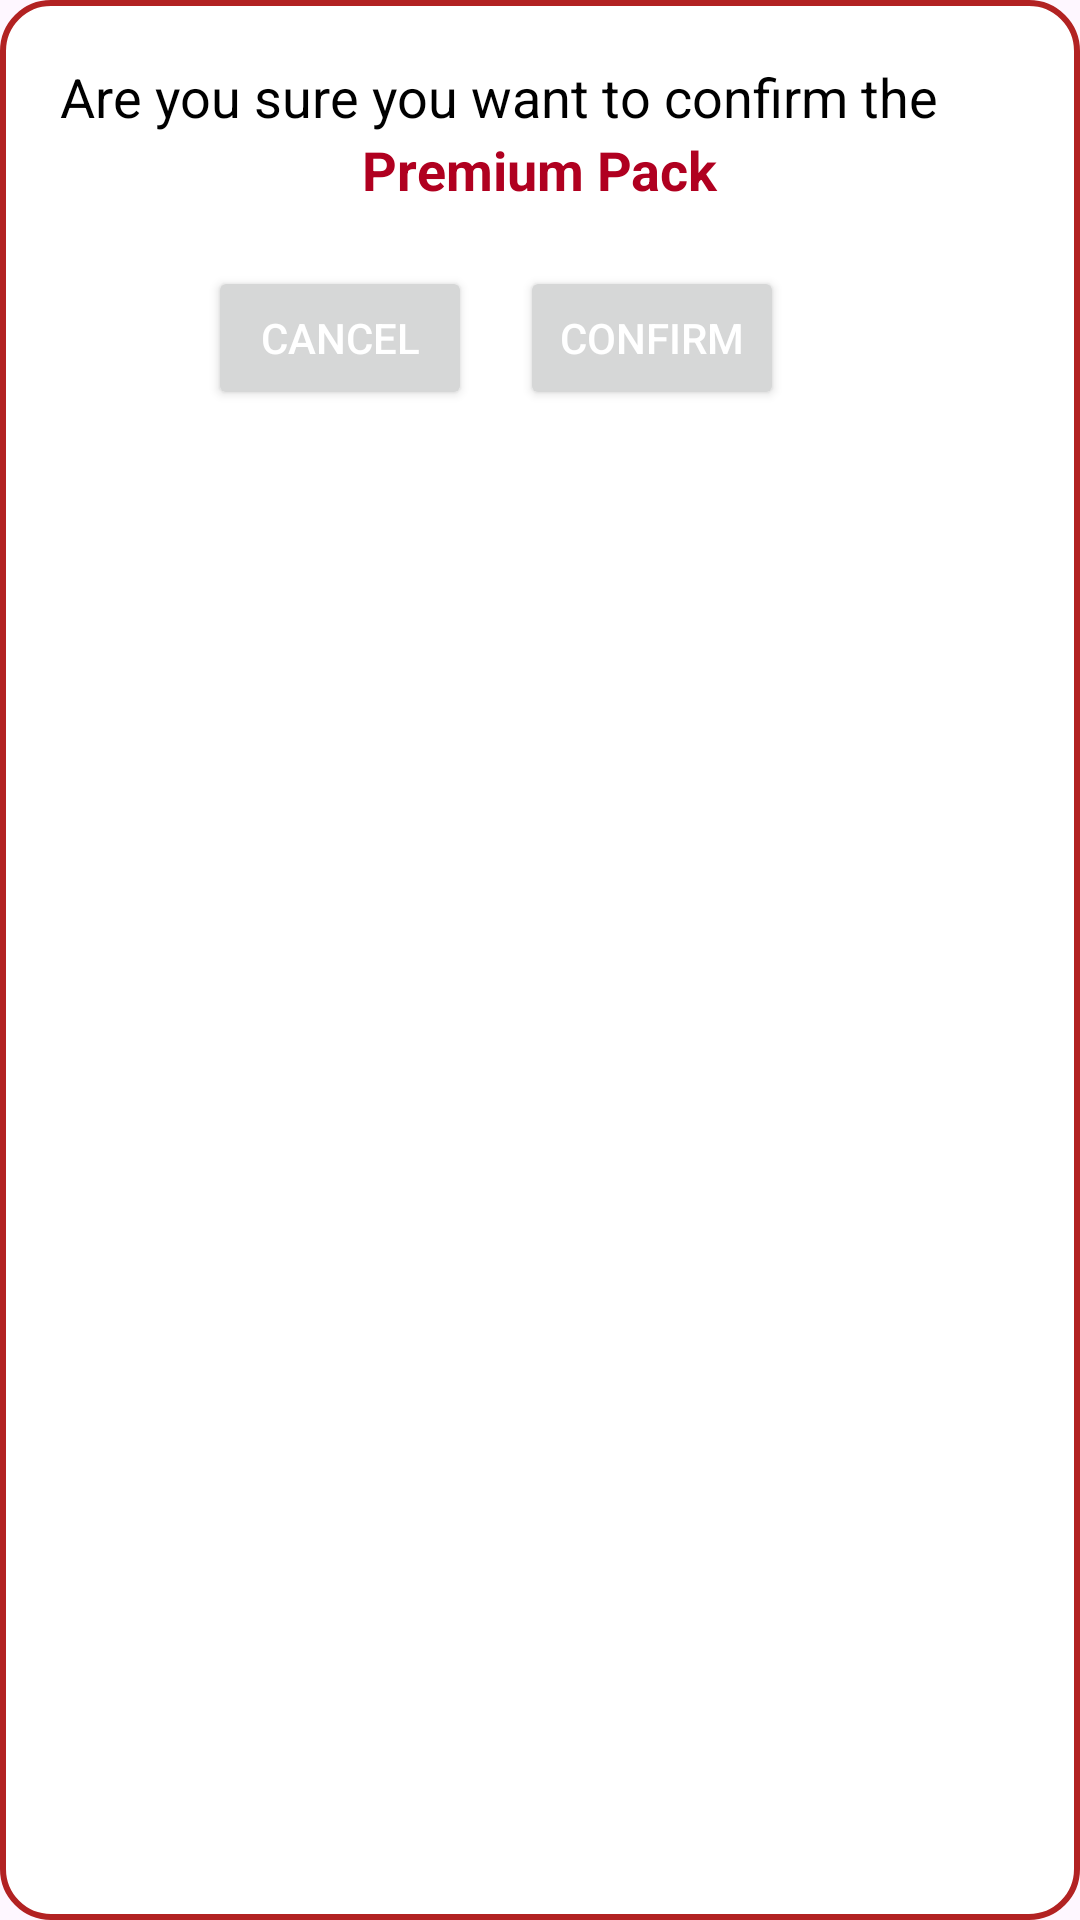

Produce the Android XML layout that renders to this screen, including the resource entries it uses.
<!-- AndroidManifest.xml: application theme Theme.W22 -->
<!-- res/layout/dialog_confirm.xml -->
<?xml version="1.0" encoding="utf-8"?>
<LinearLayout xmlns:android="http://schemas.android.com/apk/res/android"
    android:layout_width="530dp"
    android:layout_height="wrap_content"
    android:orientation="vertical"
    android:padding="20dp"

    android:background="@drawable/your_background_drawable"
    android:layout_gravity="center">

    <TextView
        android:id="@+id/dialog_title"
        android:layout_width="wrap_content"
        android:layout_height="wrap_content"
        android:text="Are you sure you want to confirm the"
        android:textSize="18sp"
        android:textColor="@color/black" />

    <TextView
        android:id="@+id/dialog_message"
        android:layout_width="wrap_content"
        android:layout_height="wrap_content"
        android:text="Premium Pack"
        android:textStyle="bold"
        android:textSize="18sp"
        android:textColor="@color/design_default_color_error"
        android:layout_gravity="center" />

    <LinearLayout
        android:layout_width="221dp"
        android:layout_height="55dp"
        android:layout_gravity="center"
        android:layout_marginTop="20dp"
        android:orientation="horizontal">

        <Button
            android:id="@+id/dialog_cancel"
            android:layout_width="wrap_content"
            android:layout_height="wrap_content"
            android:text="Cancel"
            android:textColor="@color/white" />

        <View
            android:layout_width="16dp"
            android:layout_height="wrap_content" />

        <Button
            android:id="@+id/dialog_confirm"
            android:layout_width="wrap_content"
            android:layout_height="wrap_content"
            android:text="Confirm"
            android:textColor="@color/white" />

    </LinearLayout>
</LinearLayout>
<!-- resources referenced by this layout -->
<resources>
  <!-- drawable your_background_drawable (drawable) -->
  <shape xmlns:android="http://schemas.android.com/apk/res/android">
      <solid android:color="#FFFFFF" />
      <corners android:radius="16dp" />
      <stroke android:width="2dp" android:color="#B22222" />
  </shape>
  <style name="Theme.W22" parent="Base.Theme.W22" />
  <style name="Base.Theme.W22" parent="Theme.Material3.DayNight.NoActionBar">
          
          
      </style>
  <!-- not gathered from this repository: default colours our renderer supplied (Android Studio template values) -->
  <color name="black">#FF000000</color>
  <color name="white">#FFFFFFFF</color>
</resources>
